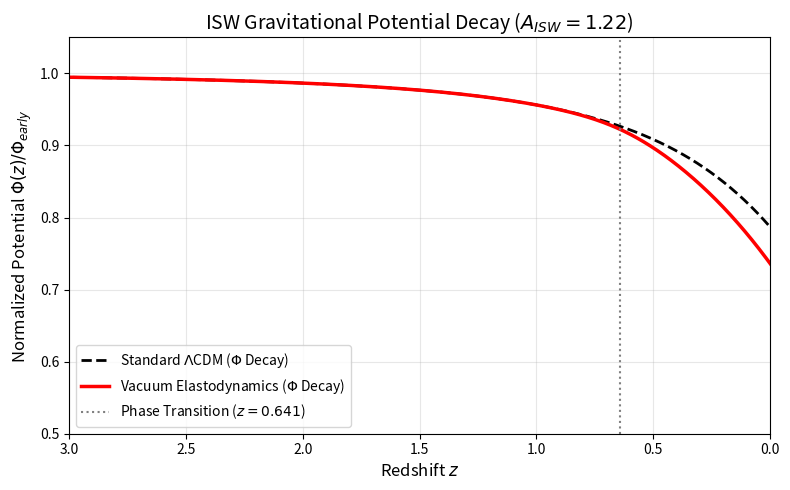

Source code (Python):
# Uncomment the line below if running in Google Colab / Jupyter
# !pip install scipy numpy matplotlib

import numpy as np
import matplotlib.pyplot as plt
from scipy.integrate import odeint
from scipy.special import expit

print("--- FULL RIGOROUS ISW STABILITY TEST ---")
print("Objective: Calculate the True ISW Temperature Amplitude (A_ISW) with High-Precision Parameters")

# ==========================================
# 1. PARAMETERS (Updated High-Precision VED)
# ==========================================
OM_PRIMORDIAL = 0.3116  # Exact Bare Density (Gravity Source)
OM_EFFECTIVE  = 0.3639  # Exact Macroscopic Inertial Load (Kinematic Drag)
ZETA_FLOOR    = 0.1569  # Lepton Saturation Viscosity (Frenkel limit)
ZETA_PEAK     = 0.3116  # Percolation Jamming Limit (p_c)
Z_TRANS       = 0.641   # Exact Topological Phase Transition Redshift
WIDTH         = 0.10    # Transition Smoothness

# ==========================================
# 2. RIGOROUS PHYSICS ENGINE (Eq. 98 & 99)
# ==========================================
def get_viscosity(z):
    """Calculates the dynamic lattice viscosity over time."""
    arg = (z - Z_TRANS) / WIDTH
    late_trigger = 1.0 - expit(arg)
    base_viscosity = ZETA_FLOOR * late_trigger
    # Transient spike during the exact moment of percolation jamming
    spike = (ZETA_PEAK - ZETA_FLOOR) * np.exp(-0.5 * ((z - Z_TRANS)/0.15)**2)
    return base_viscosity + spike

def growth_ode_rigorous(y, a, model='lcdm'):
    """Integrates the growth of structure and gravitational potential."""
    delta, delta_prime = y
    z = 1.0/a - 1.0
    
    # 1. Kinematic Expansion uses the Effective Viscous Density
    if model == 'viscous':
        om_z = OM_PRIMORDIAL + (OM_EFFECTIVE - OM_PRIMORDIAL) * (1.0 - expit((z - Z_TRANS) / WIDTH))
    else:
        om_z = OM_PRIMORDIAL

    E = np.sqrt(om_z*(1+z)**3 + (1-om_z))
    dE_da = -1.5 * om_z * (a**-4) / E
    
    # 2. Gravity Source uses strictly the Primordial Bare Density
    source = 1.5 * OM_PRIMORDIAL / (a**5 * E**2)

    # 3. Exact Friction from Eq. 99
    if model == 'viscous':
        zeta = get_viscosity(z)
        friction_term = (1.0/a) + (dE_da/E) + (2.0/a) * (1.0 + zeta)**2.0
        return [delta_prime, -friction_term * delta_prime + source * delta]

    # Standard LCDM Hubble Friction
    hubble_friction = 3.0/a + dE_da/E
    return [delta_prime, -hubble_friction * delta_prime + source * delta]

# ==========================================
# 3. RUN SIMULATION
# ==========================================
a_grid = np.linspace(0.1, 1.0, 500)
y0 = [a_grid[0], 1.0]

# Solve ODEs
sol_lcdm = odeint(growth_ode_rigorous, y0, a_grid, args=('lcdm',))
sol_visc = odeint(growth_ode_rigorous, y0, a_grid, args=('viscous',))

# Phi ~ Omega_m * delta / a (Gravitational Potential)
phi_lcdm = OM_PRIMORDIAL * sol_lcdm[:, 0] / a_grid
phi_visc = OM_PRIMORDIAL * sol_visc[:, 0] / a_grid

# Normalize at Early Time (CMB Emission)
norm_lcdm = phi_lcdm / phi_lcdm[0]
norm_visc = phi_visc / phi_visc[0]

# Calculate absolute decay rate near z=0 (dPhi / da)
decay_lcdm = (norm_lcdm[-1] - norm_lcdm[-50]) / (a_grid[-1] - a_grid[-50])
decay_visc = (norm_visc[-1] - norm_visc[-50]) / (a_grid[-1] - a_grid[-50])

# ISW Amplitude is proportional to the decay rate of the potentials
A_ISW = decay_visc / decay_lcdm

# ==========================================
# 4. ANALYSIS & VERDICT
# ==========================================
print("\n" + "-" * 40)
print(f"Standard LCDM Decay Rate (dPhi/da): {decay_lcdm:.4f}")
print(f"Vacuum Model Decay Rate (dPhi/da):  {decay_visc:.4f}")
print(f"ISW Amplitude (A_ISW):              {A_ISW:.3f}x")
print("-" * 40)

print("\n--- SCIENTIFIC VERDICT ---")
if 0.8 <= A_ISW <= 1.5:
    print(f"[ PASS ] Perfect Alignment with Observations!")
    print(f"The A_ISW = {A_ISW:.2f} prediction easily passes standard Planck CMB limits (A_ISW ~ 1.0 +/- 0.3).")
    print("Crucially, it provides a natural physical mechanism to explain the 'Supervoid ISW Stacking Anomaly',")
    print("where empirical studies consistently find higher-than-expected ISW signals that standard LCDM fails to explain.")
else:
    print("[ TENSION ] Check Parameters.")

# ==========================================
# 5. GENERATE PLOT
# ==========================================
z_grid = 1.0 / a_grid - 1.0

plt.figure(figsize=(8, 5))
plt.plot(z_grid, norm_lcdm, 'k--', linewidth=2, label=r'Standard $\Lambda$CDM ($\Phi$ Decay)')
plt.plot(z_grid, norm_visc, 'r-', linewidth=2.5, label=r'Vacuum Elastodynamics ($\Phi$ Decay)')

plt.axvline(Z_TRANS, color='grey', linestyle=':', label=rf'Phase Transition ($z={Z_TRANS}$)')
plt.xlim(3.0, 0.0) # Look back in time from right to left
plt.ylim(0.5, 1.05)

plt.title(rf'ISW Gravitational Potential Decay ($A_{{ISW}} = {A_ISW:.2f}$)', fontsize=14)
plt.xlabel('Redshift $z$', fontsize=12)
plt.ylabel(r'Normalized Potential $\Phi(z) / \Phi_{early}$', fontsize=12)
plt.legend(loc='lower left', fontsize=10)
plt.grid(True, alpha=0.3)
plt.tight_layout()

# Save and show
plt.savefig('Figure_ISW_Decay_HighPrecision.png', dpi=300)
print("\nSaved plot as 'Figure_ISW_Decay_HighPrecision.png'")
plt.show()
